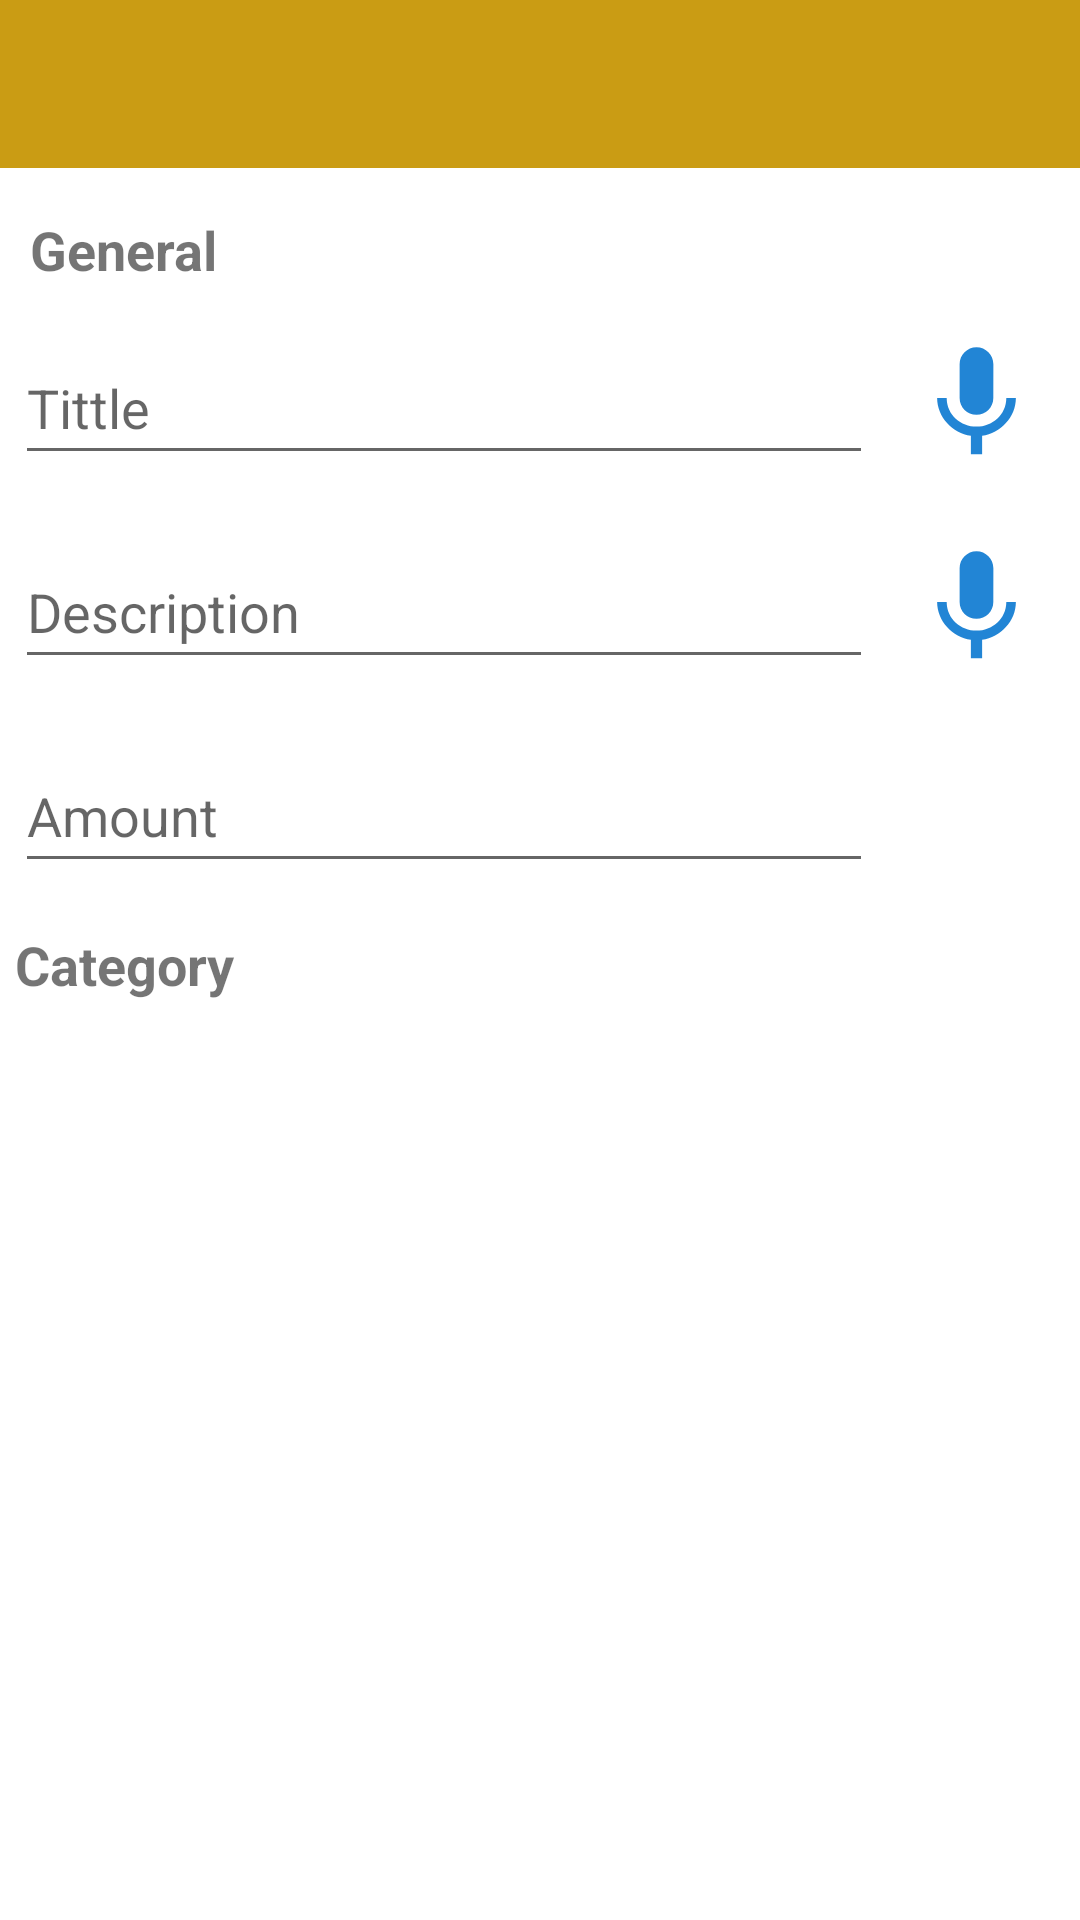

Here is an Android app screen rendered from its layout file. Give the layout XML and the strings, colors and styles it references.
<!-- AndroidManifest.xml: activity theme AppTheme -->
<!-- res/layout/activity_edit_product.xml -->
<?xml version="1.0" encoding="utf-8"?>
<androidx.constraintlayout.widget.ConstraintLayout xmlns:android="http://schemas.android.com/apk/res/android"
    xmlns:app="http://schemas.android.com/apk/res-auto"
    xmlns:tools="http://schemas.android.com/tools"
    android:layout_width="match_parent"
    android:layout_height="match_parent"
    android:background="@color/white"
    tools:context=".edit_product_activity.EditProductActivity">

    <ScrollView
        android:layout_width="0dp"
        android:layout_height="0dp"
        app:layout_constraintBottom_toBottomOf="parent"
        app:layout_constraintEnd_toEndOf="parent"
        app:layout_constraintStart_toStartOf="parent"
        app:layout_constraintTop_toBottomOf="@+id/toolbar_edit_product">

        <androidx.constraintlayout.widget.ConstraintLayout
            android:layout_width="match_parent"
            android:layout_height="wrap_content"
            android:orientation="vertical">


            <EditText
                android:id="@+id/tittle_edit_edit_product"
                android:layout_width="0dp"
                android:layout_height="wrap_content"
                android:layout_marginStart="5dp"
                android:layout_marginTop="15dp"
                android:ems="10"
                android:hint="@string/tittle"
                android:inputType="text"
                android:minHeight="48dp"
                android:textSize="@dimen/edit_text_size_edit_activity"
                app:layout_constraintEnd_toStartOf="@+id/mic_button_edit_product"
                app:layout_constraintStart_toStartOf="parent"
                app:layout_constraintTop_toBottomOf="@+id/textView3" />

            <EditText
                android:id="@+id/description_edit_edit_product"
                android:layout_width="0dp"
                android:layout_height="wrap_content"
                android:layout_marginTop="20dp"
                android:ems="10"
                android:hint="@string/description"
                android:inputType="text"
                android:minHeight="48dp"
                android:textSize="@dimen/edit_text_size_edit_activity"
                app:layout_constraintEnd_toStartOf="@+id/mic_button_edit_product2"
                app:layout_constraintStart_toStartOf="@+id/tittle_edit_edit_product"
                app:layout_constraintTop_toBottomOf="@+id/tittle_edit_edit_product" />

            <EditText
                android:id="@+id/number_edit_edit_product"
                android:layout_width="0dp"
                android:layout_height="wrap_content"
                android:layout_marginTop="20dp"
                android:ems="5"
                android:hint="@string/number"
                android:inputType="number"
                android:minHeight="48dp"
                android:textSize="@dimen/edit_text_size_edit_activity"
                app:layout_constraintEnd_toEndOf="@+id/tittle_edit_edit_product"
                app:layout_constraintStart_toStartOf="@+id/description_edit_edit_product"
                app:layout_constraintTop_toBottomOf="@+id/description_edit_edit_product" />

            <ImageButton
                android:id="@+id/mic_button_edit_product"
                android:layout_width="wrap_content"
                android:layout_height="wrap_content"
                android:backgroundTint="@color/white"
                app:layout_constraintBottom_toBottomOf="@+id/tittle_edit_edit_product"
                app:layout_constraintEnd_toEndOf="parent"
                app:layout_constraintTop_toTopOf="@+id/tittle_edit_edit_product"
                app:srcCompat="@drawable/microphone_image" />

            <ImageButton
                android:id="@+id/mic_button_edit_product2"
                android:layout_width="wrap_content"
                android:layout_height="wrap_content"
                android:backgroundTint="@color/white"
                app:layout_constraintBottom_toBottomOf="@+id/description_edit_edit_product"
                app:layout_constraintEnd_toEndOf="parent"
                app:layout_constraintTop_toTopOf="@+id/description_edit_edit_product"
                app:srcCompat="@drawable/microphone_image" />

            <TextView
                android:id="@+id/textView3"
                android:layout_width="wrap_content"
                android:layout_height="wrap_content"
                android:layout_marginStart="5dp"
                android:layout_marginTop="15dp"
                android:text="@string/general"
                android:textSize="@dimen/edit_text_size_edit_activity"
                android:textStyle="bold"
                app:layout_constraintStart_toStartOf="@+id/tittle_edit_edit_product"
                app:layout_constraintTop_toTopOf="parent" />

            <TextView
                android:id="@+id/textView4"
                android:layout_width="wrap_content"
                android:layout_height="wrap_content"
                android:layout_marginTop="15dp"
                android:text="@string/category"
                android:textSize="@dimen/edit_text_size_edit_activity"
                android:textStyle="bold"
                app:layout_constraintStart_toStartOf="@+id/number_edit_edit_product"
                app:layout_constraintTop_toBottomOf="@+id/number_edit_edit_product" />

            <androidx.recyclerview.widget.RecyclerView
                android:id="@+id/category_recycler_edit_product"
                android:layout_width="0dp"
                android:layout_height="wrap_content"
                android:layout_marginTop="10dp"
                app:layout_constraintEnd_toEndOf="parent"
                app:layout_constraintStart_toStartOf="parent"
                app:layout_constraintTop_toBottomOf="@+id/textView4"
                tools:listitem="@layout/category_card" />


        </androidx.constraintlayout.widget.ConstraintLayout>


    </ScrollView>



    <androidx.appcompat.widget.Toolbar
        android:id="@+id/toolbar_edit_product"
        android:layout_width="match_parent"
        android:layout_height="wrap_content"
        android:background="@color/zielony"
        android:minHeight="?attr/actionBarSize"
        android:theme="?attr/actionBarTheme"
        app:layout_constraintEnd_toEndOf="parent"
        app:layout_constraintStart_toStartOf="parent"
        app:layout_constraintTop_toTopOf="parent"
        app:navigationIcon="@drawable/cancel_icon2"
        app:titleTextColor="@color/white" />
</androidx.constraintlayout.widget.ConstraintLayout>
<!-- res/layout/category_card.xml (included above) -->
<?xml version="1.0" encoding="utf-8"?>
<androidx.cardview.widget.CardView xmlns:android="http://schemas.android.com/apk/res/android"
    xmlns:app="http://schemas.android.com/apk/res-auto"
    android:id="@+id/card_view_category_card"
    android:layout_width="match_parent"
    android:layout_height="@dimen/card_height_category_card"
    android:layout_marginTop="5dp">

    <androidx.constraintlayout.widget.ConstraintLayout
        android:layout_width="match_parent"
        android:layout_height="match_parent">

        <ImageView
            android:id="@+id/image_category_card"
            android:layout_width="70dp"
            android:layout_height="70dp"
            android:layout_marginBottom="5dp"
            android:layout_marginStart="5dp"
            android:layout_marginTop="5dp"
            app:layout_constraintBottom_toBottomOf="parent"
            app:layout_constraintStart_toStartOf="parent"
            app:layout_constraintTop_toTopOf="parent"
            app:srcCompat="@drawable/food" />

        <TextView
            android:id="@+id/tittle_category_card"
            android:layout_width="wrap_content"
            android:layout_height="wrap_content"
            android:layout_marginStart="6dp"
            android:text="Inne"
            android:textSize="@dimen/text_size_category_card"
            android:textStyle="bold"
            app:layout_constraintBottom_toBottomOf="parent"
            app:layout_constraintStart_toEndOf="@+id/image_category_card"
            app:layout_constraintTop_toTopOf="parent" />
    </androidx.constraintlayout.widget.ConstraintLayout>

</androidx.cardview.widget.CardView>
<!-- resources referenced by this layout -->
<resources>
  <color name="white">#FFFFFFFF</color>
  <color name="zielony">#CA9C14</color>
  <dimen name="card_height_category_card">80dp</dimen>
  <dimen name="edit_text_size_edit_activity">18dp</dimen>
  <dimen name="text_size_category_card">22sp</dimen>
  <!-- drawable microphone_image (drawable) -->
  <vector android:height="45dp" android:tint="@color/blue"
      android:viewportHeight="24" android:viewportWidth="24"
      android:width="45dp" xmlns:android="http://schemas.android.com/apk/res/android">
      <path android:fillColor="@android:color/white" android:pathData="M12,14c1.66,0 2.99,-1.34 2.99,-3L15,5c0,-1.66 -1.34,-3 -3,-3S9,3.34 9,5v6c0,1.66 1.34,3 3,3zM17.3,11c0,3 -2.54,5.1 -5.3,5.1S6.7,14 6.7,11L5,11c0,3.41 2.72,6.23 6,6.72L11,21h2v-3.28c3.28,-0.48 6,-3.3 6,-6.72h-1.7z"/>
  </vector>
  <string name="category">Category</string>
  <string name="description">Description</string>
  <string name="general">General</string>
  <string name="number">Amount</string>
  <string name="tittle">Tittle</string>
  <style name="AppTheme" parent="Theme.AppCompat.Light.NoActionBar">
          <item name="colorPrimary">@color/white</item>
          <item name="colorPrimaryVariant">@color/purple_700</item>
          <item name="colorOnPrimary">@color/white</item>
          
          <item name="colorSecondary">@color/teal_200</item>
          <item name="colorSecondaryVariant">@color/teal_700</item>
          <item name="colorOnSecondary">@color/black</item>
          
          <item name="android:statusBarColor" tools:targetApi="l">@color/selected_color</item>
          
  
          <item name="drawerArrowStyle">@style/DrawerIcon</item>
  
          <item name="android:listDivider">@android:color/transparent</item>
          <item name="windowActionBar">false</item>
      </style>
  <color name="blue">#2285D5</color>
  <color name="purple_700">#FF3700B3</color>
  <color name="teal_200">#FF03DAC5</color>
  <color name="teal_700">#FF018786</color>
  <color name="black">#FF000000</color>
  <color name="selected_color">#E4B015</color>
  <style name="DrawerIcon" parent="Widget.AppCompat.DrawerArrowToggle">
          <item name="color">@color/white</item>
      </style>
</resources>
